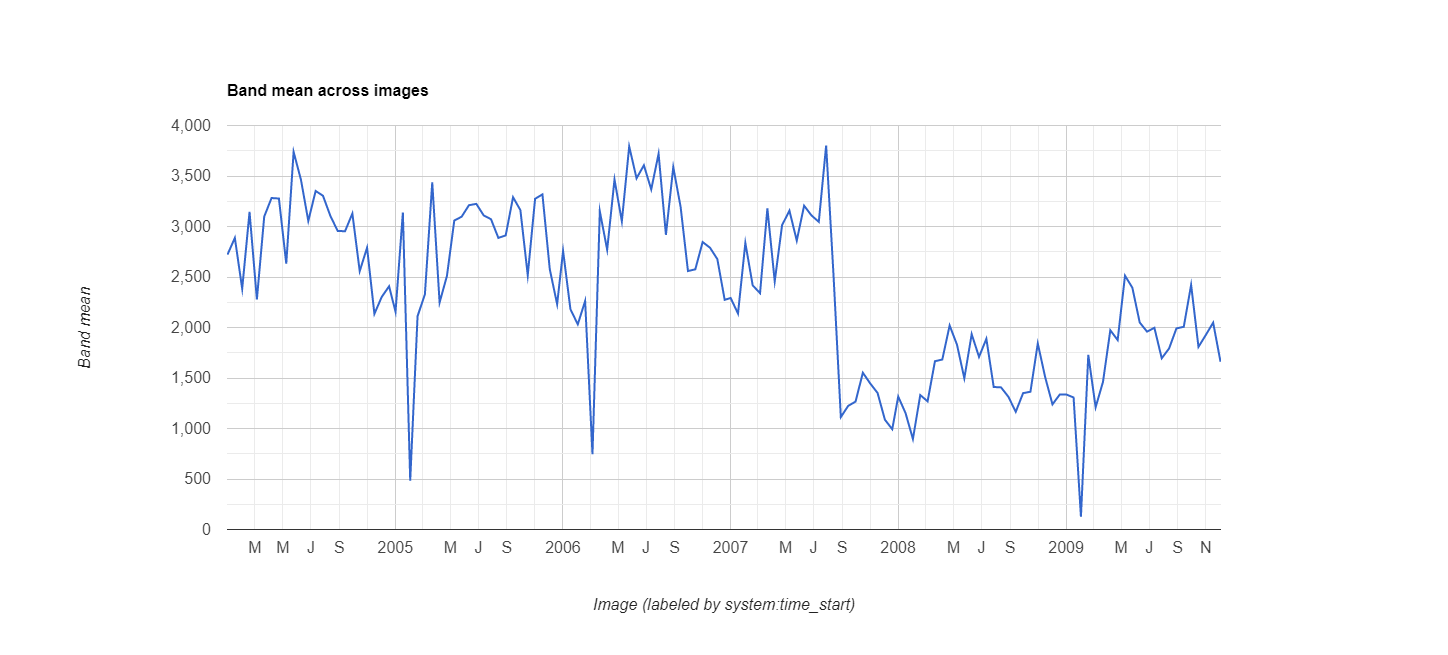

The file beside this chart, header and first rows:
datetime, EVI, label1, label2
2004/1/1, 0.2722, 0, 0
2004/1/17, 0.2887, 0, 0
2004/2/2, 0.2384, 0, 0
2004/2/18, 0.3144, 0, 0
2004/3/5, 0.2278, 0, 0
2004/3/21, 0.3099, 0, 0
2004/4/6, 0.3282, 0, 0
2004/4/22, 0.3277, 0, 0
2004/5/8, 0.2632, 0, 0
2004/5/24, 0.3739, 0, 0
2004/6/9, 0.3463, 0, 0
2004/6/25, 0.3055, 0, 0
2004/7/11, 0.3352, 0, 0
2004/7/27, 0.3304, 0, 0
2004/8/12, 0.3106, 0, 0
2004/8/28, 0.2956, 0, 0
2004/9/13, 0.2953, 0, 0
2004/9/29, 0.3128, 0, 0
2004/10/15, 0.2558, 0, 0
2004/10/31, 0.279, 0, 0
2004/11/16, 0.2135, 0, 0
2004/12/2, 0.2303, 0, 0
2004/12/18, 0.2408, 0, 0
2005/1/1, 0.2156, 0, 0
2005/1/17, 0.3139, 0, 0
2005/2/2, 0.0484, 0, 0
2005/2/18, 0.2112, 0, 0
2005/3/6, 0.2329, 0, 0
2005/3/22, 0.3437, 0, 0
2005/4/7, 0.2247, 0, 0
2005/4/23, 0.2511, 0, 0
2005/5/9, 0.3059, 0, 0
2005/5/25, 0.3097, 0, 0
2005/6/10, 0.3211, 0, 0
2005/6/26, 0.3224, 0, 0
2005/7/12, 0.311, 0, 0
2005/7/28, 0.3072, 0, 0
2005/8/13, 0.2887, 0, 0
2005/8/29, 0.2912, 0, 0
2005/9/14, 0.329, 0, 0
2005/9/30, 0.3162, 0, 0
2005/10/16, 0.2518, 0, 0
2005/11/1, 0.3274, 0, 0
2005/11/17, 0.3318, 0, 0
2005/12/3, 0.2577, 0, 0
2005/12/19, 0.2231, 0, 0
2006/1/1, 0.2758, 0, 0
2006/1/17, 0.2181, 0, 0
2006/2/2, 0.2031, 0, 0
2006/2/18, 0.2262, 0, 0
2006/3/6, 0.0745, 0, 0
2006/3/22, 0.3151, 0, 0
2006/4/7, 0.277, 0, 0
2006/4/23, 0.3465, 0, 0
2006/5/9, 0.3051, 0, 0
2006/5/25, 0.3793, 0, 0
2006/6/10, 0.3477, 0, 0
2006/6/26, 0.3606, 0, 0
2006/7/12, 0.3367, 0, 0
2006/7/28, 0.372, 0, 0
... 78 more rows
